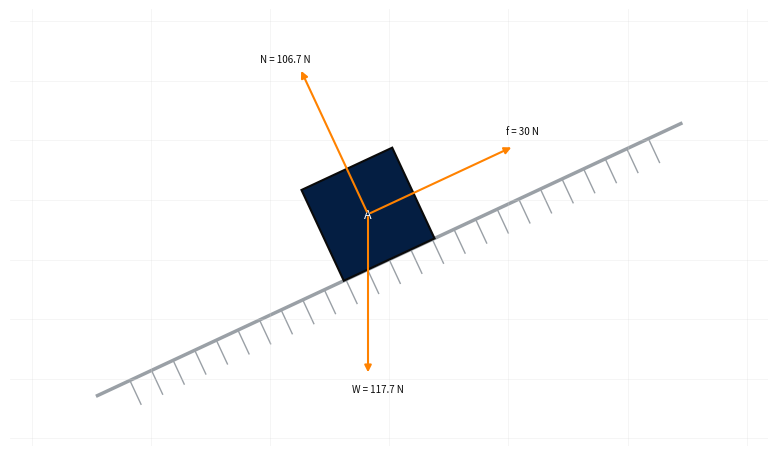

Write the Python code that produced this figure.
"""
Deterministic FBD renderer for the "Small" dynamics archetype:
a single block/particle, optionally on an incline, with the standard
dynamics force set (weight, normal, friction, applied, tension).

NOT an LLM call. Takes a structured spec (from the visualizer agent) and
draws the same picture every time. No exec of generated code. Standard-force
geometry is computed here so it is always correct; only genuinely free forces
(an applied push at an arbitrary angle) use an angle supplied in the spec.
"""

import matplotlib
matplotlib.use("Agg")
import matplotlib.pyplot as plt
import io
import base64
import math

NAVY = "#041E42"
ORANGE = "#FF8200"
BLACK = "#0a0a0a"
GRAY = "#9aa0a6"

# ---------------------------------------------------------------------------
# Shared diagram styling — keep every rendered figure clean and readable.
# ---------------------------------------------------------------------------
FIG_SIZE = (8, 6)
TITLE_FS = 10          # figure title
LABEL_FS = 7           # labels / annotations
AXIS_FS = 6            # axis (tick) labels — hidden, sized for safety
PAD_FRAC = 0.15        # 15% padding around content
GRID_COLOR = "#d9d9d9"
GRID_ALPHA = 0.3
LABEL_OFFSET = 0.08    # push labels off elements (0.05–0.1 units)

# Arrow styles (mutation_scale ~ arrowhead size).
_FORCE_ARROW = dict(arrowstyle="-|>", color=ORANGE, lw=1.5, mutation_scale=10)
_VEL_ARROW = dict(arrowstyle="-|>", color=ORANGE, lw=1.2, ls="--", mutation_scale=8)


def _clean_axes(ax, title=None):
    """Equal aspect, white ground, light-gray grid, no tick marks or labels."""
    ax.set_aspect("equal")
    ax.set_facecolor("white")
    ax.grid(True, color=GRID_COLOR, alpha=GRID_ALPHA, linewidth=0.6)
    ax.tick_params(length=0, labelbottom=False, labelleft=False, labelsize=AXIS_FS)
    for spine in ax.spines.values():
        spine.set_visible(False)
    if title:
        ax.set_title(title, fontsize=TITLE_FS, color=NAVY, pad=8)


def _apply_bounds(ax, xs, ys, frac=PAD_FRAC):
    """Frame the tracked content with `frac` padding on each side."""
    if not xs or not ys:
        ax.set_xlim(-1, 5)
        ax.set_ylim(-1, 5)
        return
    xmin, xmax, ymin, ymax = min(xs), max(xs), min(ys), max(ys)
    dx = (xmax - xmin) or 1.0
    dy = (ymax - ymin) or 1.0
    px, py = dx * frac, dy * frac
    ax.set_xlim(xmin - px, xmax + px)
    ax.set_ylim(ymin - py, ymax + py)


_SUPPORTED = ("block_on_incline", "block_on_flat", "particle_free")


def _force_angle_deg(force: dict, incline_angle_deg: float) -> float:
    """Global angle (deg, CCW from +x) for a force, by kind.
    Standard forces are computed from the incline angle (always exact);
    applied/tension/other use an explicit angle from the spec."""
    theta = incline_angle_deg or 0.0
    kind = force.get("kind", "applied")
    if kind == "weight":
        return 270.0
    if kind == "normal":
        return 90.0 + theta
    if kind == "friction":
        along = force.get("along", "up_incline")
        return theta + (180.0 if along == "down_incline" else 0.0)
    return float(force.get("angle_deg", 0.0))


def render_fbd(spec: dict) -> str:
    """Return a base64 PNG string, or '' if the spec is not renderable.

    Dynamics mechanisms (``type`` of gear/linkage/mechanism) are handed to the
    dynamics renderer; everything else falls back to the single-body statics FBD
    path below (block on incline/flat, free particle).
    """
    if not spec:
        return ""
    if str(spec.get("type") or "").lower() in _DYNAMICS_TYPES:
        return render_dynamics_diagram(spec)
    if not spec.get("renderable"):
        return ""
    archetype = spec.get("archetype")
    if archetype not in _SUPPORTED:
        return ""

    theta = float(spec.get("incline_angle_deg") or 0.0)
    forces = spec.get("forces", []) or []
    block_label = spec.get("block_label", "")
    t = math.radians(theta)

    fig, ax = plt.subplots(figsize=FIG_SIZE)
    xs, ys = [], []

    def _track(*pts):
        for x, y in pts:
            xs.append(x); ys.append(y)

    # --- surface reference + hatching ---------------------------------
    if archetype == "block_on_incline":
        L = 2.7
        ax.plot([-L * math.cos(t), L * math.cos(t)],
                [-L * math.sin(t), L * math.sin(t)],
                color=GRAY, lw=2.5, zorder=1)
        _track((-L * math.cos(t), -L * math.sin(t)), (L * math.cos(t), L * math.sin(t)))
        nx, ny = math.sin(t), -math.cos(t)
        for s in [i / 5.0 for i in range(-12, 13)]:
            bx, by = s * math.cos(t), s * math.sin(t)
            ax.plot([bx, bx + 0.22 * nx], [by, by + 0.22 * ny],
                    color=GRAY, lw=1, zorder=1)
    elif archetype == "block_on_flat":
        ax.plot([-2.7, 2.7], [0, 0], color=GRAY, lw=2.5, zorder=1)
        _track((-2.7, 0), (2.7, 0))
        for s in [i / 5.0 for i in range(-12, 13)]:
            ax.plot([s, s - 0.18], [0, -0.22], color=GRAY, lw=1, zorder=1)

    # --- body ---------------------------------------------------------
    if archetype == "particle_free":
        ax.plot(0, 0, "o", color=NAVY, markersize=16, zorder=3)
        cx, cy = 0.0, 0.0
        _track((0, 0))
    else:
        half = 0.42
        ox, oy = -math.sin(t) * half, math.cos(t) * half
        corners = []
        for lx, ly in [(-half, -half), (half, -half), (half, half), (-half, half)]:
            rx = lx * math.cos(t) - ly * math.sin(t)
            ry = lx * math.sin(t) + ly * math.cos(t)
            corners.append((rx + ox, ry + oy))
        ax.add_patch(plt.Polygon(corners, closed=True, facecolor=NAVY,
                                 edgecolor=BLACK, lw=1.5, zorder=3))
        _track(*corners)
        cx, cy = ox, oy
        if block_label:
            ax.text(cx, cy, block_label, color="white", ha="center",
                    va="center", fontsize=LABEL_FS + 2, zorder=4)

    # --- force arrows (label at tip, nudged perpendicular, never on arrow) ---
    arrow_len = 1.35
    for f in forces:
        ang = math.radians(_force_angle_deg(f, theta))
        dx, dy = math.cos(ang), math.sin(ang)
        tipx, tipy = cx + arrow_len * dx, cy + arrow_len * dy
        ax.annotate("", xy=(tipx, tipy), xytext=(cx, cy),
                    arrowprops=_FORCE_ARROW, zorder=5)
        px, py = -dy, dx  # perpendicular to the arrow
        lx = tipx + 0.12 * dx + LABEL_OFFSET * px
        ly = tipy + 0.12 * dy + LABEL_OFFSET * py
        ax.text(lx, ly, f.get("label", ""), color=BLACK, ha="center",
                va="center", fontsize=LABEL_FS, zorder=6)
        _track((tipx, tipy), (lx, ly))

    _clean_axes(ax)
    _apply_bounds(ax, xs, ys)
    return _fig_to_b64(fig)


# ---------------------------------------------------------------------------
# Dynamics mechanisms: gear trains and linkages (rotating rigid-body motion).
# A separate deterministic code path from the single-body FBD renderer above.
# ---------------------------------------------------------------------------
_DYNAMICS_TYPES = ("gear", "linkage", "mechanism")


def _fig_to_b64(fig) -> str:
    """Serialize a matplotlib figure to a base64 PNG string and close it."""
    try:
        fig.tight_layout(pad=1.5)
    except Exception:
        pass
    buf = io.BytesIO()
    fig.savefig(buf, format="png", bbox_inches="tight", dpi=120, facecolor="white")
    plt.close(fig)
    buf.seek(0)
    return base64.b64encode(buf.read()).decode("utf-8")


def _arc_points(cx, cy, r, start_deg, end_deg, n=24):
    """Points along a circular arc (for angular-velocity arcs)."""
    a0, a1 = math.radians(start_deg), math.radians(end_deg)
    return [(cx + r * math.cos(a0 + (a1 - a0) * i / n),
             cy + r * math.sin(a0 + (a1 - a0) * i / n)) for i in range(n + 1)]


def render_dynamics_diagram(fbd_data: dict) -> str:
    """Render a dynamics mechanism (gear train or linkage) to a base64 PNG.

    Dispatches on ``fbd_data['type']``:
      - "gear"                   -> gear-system renderer
      - "linkage" / "mechanism"  -> linkage renderer
    Returns '' for anything else or on any failure, so callers can fall back to
    the single-body FBD / schematic renderers for statics problems.
    """
    if not fbd_data:
        return ""
    dtype = str(fbd_data.get("type") or "").lower()
    try:
        if dtype == "gear":
            return _render_gear_system(fbd_data)
        if dtype in ("linkage", "mechanism"):
            return _render_linkage_system(fbd_data)
    except Exception:
        return ""
    return ""


def _render_gear_system(data: dict) -> str:
    """Gears as circle outlines, arms/sticks as lines, pivots as dots,
    velocity / angular-velocity vectors as arrows, labels for all quantities."""
    fig, ax = plt.subplots(figsize=FIG_SIZE)
    xs, ys = [], []

    def _track(*pts):
        for x, y in pts:
            xs.append(x); ys.append(y)

    # arms / sticks connecting gear centers
    for a in (data.get("arms") or data.get("sticks") or []):
        try:
            x1, y1, x2, y2 = float(a["x1"]), float(a["y1"]), float(a["x2"]), float(a["y2"])
            ax.plot([x1, x2], [y1, y2], color=NAVY, lw=2.5, solid_capstyle="round", zorder=2)
            _track((x1, y1), (x2, y2))
            if a.get("label"):
                ax.text((x1 + x2) / 2 + LABEL_OFFSET, (y1 + y2) / 2 + LABEL_OFFSET,
                        a["label"], color=NAVY, fontsize=LABEL_FS, zorder=6)
        except Exception:
            continue

    # gears as circle outlines with the omega label placed OUTSIDE the circle
    for g in (data.get("gears") or []):
        try:
            cx, cy, r = float(g["cx"]), float(g["cy"]), float(g.get("r", 0.5))
            ax.add_patch(plt.Circle((cx, cy), r, fill=False, edgecolor=BLACK, lw=2, zorder=3))
            _track((cx - r, cy - r), (cx + r, cy + r))
            if g.get("label"):
                ax.text(cx, cy, g["label"], color=BLACK, fontsize=LABEL_FS,
                        ha="center", va="center", zorder=4)
            omega = g.get("omega")
            if omega:
                # diagonally outside the circle so it never sits on the outline
                ox = cx + (r + LABEL_OFFSET) * math.cos(math.radians(45))
                oy = cy + (r + LABEL_OFFSET) * math.sin(math.radians(45))
                ax.text(ox, oy, str(omega), color=ORANGE, fontsize=LABEL_FS,
                        ha="left", va="bottom", zorder=6)
                _track((ox, oy))
        except Exception:
            continue

    # pivot points as filled dots, label offset diagonally (+0.05, +0.05)
    for pv in (data.get("pivots") or []):
        try:
            x, y = float(pv["x"]), float(pv["y"])
            ax.plot(x, y, "o", color=BLACK, markersize=6, zorder=5)
            _track((x, y))
            if pv.get("label"):
                ax.text(x + 0.05, y + 0.05, pv["label"], color=BLACK,
                        fontsize=LABEL_FS, zorder=6)
        except Exception:
            continue

    # velocity / angular-velocity vectors as dashed arrows
    for v in (data.get("velocities") or data.get("vectors") or []):
        try:
            x1, y1 = float(v["x"]), float(v["y"])
            dx, dy = float(v.get("dx", 0)), float(v.get("dy", 0))
            ax.annotate("", xy=(x1 + dx, y1 + dy), xytext=(x1, y1),
                        arrowprops=_VEL_ARROW, zorder=5)
            _track((x1, y1), (x1 + dx, y1 + dy))
            if v.get("label"):
                ax.text(x1 + dx + LABEL_OFFSET, y1 + dy + LABEL_OFFSET, v["label"],
                        color=ORANGE, fontsize=LABEL_FS, zorder=6)
        except Exception:
            continue

    # contact points between meshing gears (labelled)
    for c in (data.get("contacts") or data.get("contact_points") or []):
        try:
            x, y = float(c["x"]), float(c["y"])
            ax.plot(x, y, "x", color=ORANGE, markersize=7, mew=1.5, zorder=5)
            _track((x, y))
            if c.get("label"):
                ax.text(x + LABEL_OFFSET, y - LABEL_OFFSET, c["label"], color=ORANGE,
                        fontsize=LABEL_FS, ha="left", va="top", zorder=6)
        except Exception:
            continue

    _clean_axes(ax, title=data.get("title"))
    _apply_bounds(ax, xs, ys)
    return _fig_to_b64(fig)


def _render_linkage_system(data: dict) -> str:
    """Rods as lines, pivots as filled circles, sliding joints as rectangles,
    angular-velocity arcs, labels for all quantities."""
    fig, ax = plt.subplots(figsize=FIG_SIZE)
    xs, ys = [], []

    def _track(*pts):
        for x, y in pts:
            xs.append(x); ys.append(y)

    # rods / links as lines
    for rod in (data.get("rods") or data.get("links") or []):
        try:
            x1, y1, x2, y2 = float(rod["x1"]), float(rod["y1"]), float(rod["x2"]), float(rod["y2"])
            ax.plot([x1, x2], [y1, y2], color=NAVY, lw=3, solid_capstyle="round", zorder=2)
            _track((x1, y1), (x2, y2))
            if rod.get("label"):
                ax.text((x1 + x2) / 2 + LABEL_OFFSET, (y1 + y2) / 2 + LABEL_OFFSET,
                        rod["label"], color=NAVY, fontsize=LABEL_FS, zorder=6)
        except Exception:
            continue

    # sliding joints as rectangles
    for s in (data.get("sliders") or data.get("sliding_joints") or []):
        try:
            cx, cy = float(s["cx"]), float(s["cy"])
            w, h = float(s.get("w", 0.5)), float(s.get("h", 0.3))
            angle = float(s.get("angle", 0.0))
            ax.add_patch(plt.Rectangle((cx - w / 2, cy - h / 2), w, h, angle=angle,
                                       facecolor="none", edgecolor=BLACK, lw=2, zorder=3))
            _track((cx - w, cy - h), (cx + w, cy + h))
            if s.get("label"):
                ax.text(cx + LABEL_OFFSET, cy + h / 2 + LABEL_OFFSET, s["label"],
                        color=BLACK, fontsize=LABEL_FS, zorder=6)
        except Exception:
            continue

    # pivot points as filled circles, label offset diagonally (+0.05, +0.05)
    for pv in (data.get("pivots") or []):
        try:
            x, y = float(pv["x"]), float(pv["y"])
            ax.add_patch(plt.Circle((x, y), 0.06, facecolor=BLACK, edgecolor=BLACK, zorder=5))
            _track((x, y))
            if pv.get("label"):
                ax.text(x + 0.05, y + 0.05, pv["label"], color=BLACK,
                        fontsize=LABEL_FS, zorder=6)
        except Exception:
            continue

    # angular-velocity arcs (no fill) with an arrowhead at the arc end
    for w in (data.get("angular_velocities") or data.get("arcs") or []):
        try:
            cx, cy = float(w["cx"]), float(w["cy"])
            r = float(w.get("r", 0.5))
            start = float(w.get("start", w.get("start_deg", 0.0)))
            end = float(w.get("end", w.get("end_deg", 120.0)))
            pts = _arc_points(cx, cy, r, start, end)
            ax.plot([p[0] for p in pts], [p[1] for p in pts],
                    color=ORANGE, lw=1.2, zorder=4)
            ax.annotate("", xy=pts[-1], xytext=pts[-2], arrowprops=_VEL_ARROW, zorder=5)
            _track((cx - r, cy - r), (cx + r, cy + r))
            if w.get("label"):
                lx, ly = pts[len(pts) // 2]
                ax.text(lx + LABEL_OFFSET, ly + LABEL_OFFSET, w["label"],
                        color=ORANGE, fontsize=LABEL_FS, zorder=6)
        except Exception:
            continue

    _clean_axes(ax, title=data.get("title"))
    _apply_bounds(ax, xs, ys)
    return _fig_to_b64(fig)


_SCHEMATIC_COLORS = {
    "black": "#0a0a0a", "red": "#d62828", "blue": "#1d4ed8",
    "green": "#2a9d3f", "navy": NAVY, "orange": ORANGE, "gray": GRAY,
}

def _sch_color(name):
    return _SCHEMATIC_COLORS.get((name or "").lower(), BLACK)

def render_schematic(layout: dict) -> str:
    """Deterministic fallback sketch for multi-body setups the single-body
    renderer can't draw. Draws ONLY from a fixed primitive vocabulary
    (line, circle, box, point, arrow, note) — no code execution."""
    if not layout or not layout.get("drawable"):
        return ""
    prims = layout.get("primitives") or []
    if not prims:
        return ""

    fig, ax = plt.subplots(figsize=FIG_SIZE)

    xs, ys = [], []
    def _track(*pts):
        for x, y in pts:
            xs.append(x); ys.append(y)

    for p in prims:
        try:
            ptype = p.get("type")
            color = _sch_color(p.get("color"))
            label = p.get("label", "")
            if ptype == "line":
                x1, y1, x2, y2 = float(p["x1"]), float(p["y1"]), float(p["x2"]), float(p["y2"])
                ax.plot([x1, x2], [y1, y2], color=color, lw=4, solid_capstyle="round", zorder=3)
                _track((x1, y1), (x2, y2))
                if label:
                    ax.text((x1 + x2) / 2, (y1 + y2) / 2 + LABEL_OFFSET, label, color=color,
                            fontsize=LABEL_FS, ha="center", va="bottom", zorder=6)
            elif ptype == "circle":
                cx, cy, r = float(p["cx"]), float(p["cy"]), float(p.get("r", 0.3))
                ax.add_patch(plt.Circle((cx, cy), r, fill=False, edgecolor=color, lw=3, zorder=3))
                _track((cx - r, cy - r), (cx + r, cy + r))
                if label:
                    ax.text(cx, cy + r + LABEL_OFFSET, label, color=color, fontsize=LABEL_FS,
                            ha="center", va="bottom", zorder=6)
            elif ptype == "box":
                cx, cy = float(p["cx"]), float(p["cy"])
                w, h = float(p.get("w", 0.4)), float(p.get("h", 0.4))
                ax.add_patch(plt.Rectangle((cx - w / 2, cy - h / 2), w, h,
                                           facecolor=color, edgecolor=BLACK, lw=1.5, zorder=3))
                _track((cx - w / 2, cy - h / 2), (cx + w / 2, cy + h / 2))
                if label:
                    ax.text(cx, cy, label, color="white", fontsize=LABEL_FS, ha="center",
                            va="center", zorder=4)
            elif ptype == "point":
                x, y = float(p["x"]), float(p["y"])
                ax.plot(x, y, "o", color=color, markersize=9, zorder=4)
                _track((x, y))
                if label:
                    ax.text(x + 0.05, y - 0.05, label, color=color, fontsize=LABEL_FS,
                            ha="left", va="top", zorder=6)
            elif ptype == "arrow":
                x1, y1, x2, y2 = float(p["x1"]), float(p["y1"]), float(p["x2"]), float(p["y2"])
                ax.annotate("", xy=(x2, y2), xytext=(x1, y1),
                            arrowprops=dict(arrowstyle="-|>", color=color, lw=1.5,
                                            mutation_scale=10), zorder=5)
                _track((x1, y1), (x2, y2))
                if label:
                    ax.text(x2, y2 + LABEL_OFFSET, label, color=color, fontsize=LABEL_FS,
                            ha="center", va="bottom", zorder=6)
            elif ptype == "note":
                x, y = float(p.get("x", 0.0)), float(p.get("y", 0.0))
                ax.text(x, y, p.get("text", ""), color=GRAY, fontsize=LABEL_FS,
                        ha="left", va="top", style="italic", zorder=6)
                _track((x, y))
        except Exception:
            continue

    _clean_axes(ax, title=layout.get("title", "Schematic"))
    _apply_bounds(ax, xs, ys)
    return _fig_to_b64(fig)



def stack_images_vertical(b64_images: list) -> str:
    """Composite multiple base64 PNGs into ONE tall PNG (stacked top-to-bottom).
    Lets us return several diagrams through the single diagram_image field.
    Skips any empty/malformed entry. Returns '' if nothing usable."""
    imgs = []
    for b in b64_images:
        if not b:
            continue
        try:
            data = base64.b64decode(b)
            imgs.append(plt.imread(io.BytesIO(data), format="png"))
        except Exception:
            continue
    if not imgs:
        return ""
    if len(imgs) == 1:
        # nothing to stack; re-encode the single one unchanged
        return b64_images[[i for i, b in enumerate(b64_images) if b][0]]

    width = max(im.shape[1] for im in imgs)
    total_h = sum(im.shape[0] for im in imgs)
    fig_w = width / 100.0
    fig_h = total_h / 100.0
    fig, axes = plt.subplots(len(imgs), 1, figsize=(fig_w, fig_h))
    if len(imgs) == 1:
        axes = [axes]
    for ax, im in zip(axes, imgs):
        ax.imshow(im)
        ax.axis("off")
    fig.subplots_adjust(left=0, right=1, top=1, bottom=0, hspace=0.05)

    buf = io.BytesIO()
    fig.savefig(buf, format="png", bbox_inches="tight", dpi=100, facecolor="white")
    plt.close(fig)
    buf.seek(0)
    return base64.b64encode(buf.read()).decode("utf-8")


if __name__ == "__main__":
    # standalone sanity check: python agents/fbd_renderer.py
    spec = {
        "renderable": True, "archetype": "block_on_incline",
        "incline_angle_deg": 25, "block_label": "A",
        "forces": [
            {"label": "W = 117.7 N", "kind": "weight"},
            {"label": "N = 106.7 N", "kind": "normal"},
            {"label": "f = 30 N", "kind": "friction", "along": "up_incline"},
        ],
    }
    open("test_incline.png", "wb").write(base64.b64decode(render_fbd(spec)))
    print("wrote test_incline.png")
